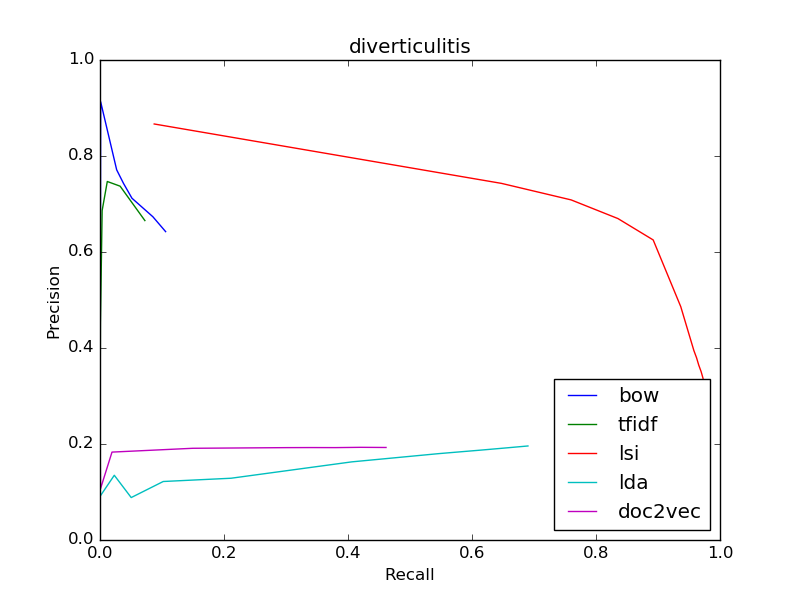

The file beside this chart, header and first rows:
bow
0.6425, 0.1058
0.6425, 0.1058
0.6734, 0.0853
0.712, 0.05152
0.743, 0.03787
0.7712, 0.02689
0.913, 0.001034
0, 0.0
0, 0.0
0, 0.0
0, 0.0
tfidf
0.6655, 0.0724
0.6655, 0.0724
0.7371, 0.03246
0.7469, 0.01177
0.6863, 0.003448
0.4516, 0.0006895
0.25, 0.0001478
0.0, 0.0
0, 0.0
0, 0.0
0, 0.0
lsi
0.3369, 0.9726
0.3369, 0.9726
0.3507, 0.9696
0.3645, 0.9657
0.3795, 0.9622
0.3945, 0.9579
0.4861, 0.9367
0.6251, 0.8922
0.6696, 0.8354
0.7085, 0.7599
0.743, 0.6476
lda
0.1959, 0.6903
0.1959, 0.6903
0.1914, 0.6511
0.1871, 0.6125
0.1834, 0.5779
0.1799, 0.546
0.1628, 0.4061
0.1287, 0.2114
0.1219, 0.102
0.08839, 0.05033
0.1348, 0.02305
doc2vec
0.1927, 0.4613
0.1927, 0.4613
0.1931, 0.4204
0.1925, 0.3797
0.1926, 0.3391
0.1924, 0.3023
0.1911, 0.1494
0.1831, 0.01936
0.1069, 0.0008373
0.2222, 9.850275807722617e-05
0, 0.0
